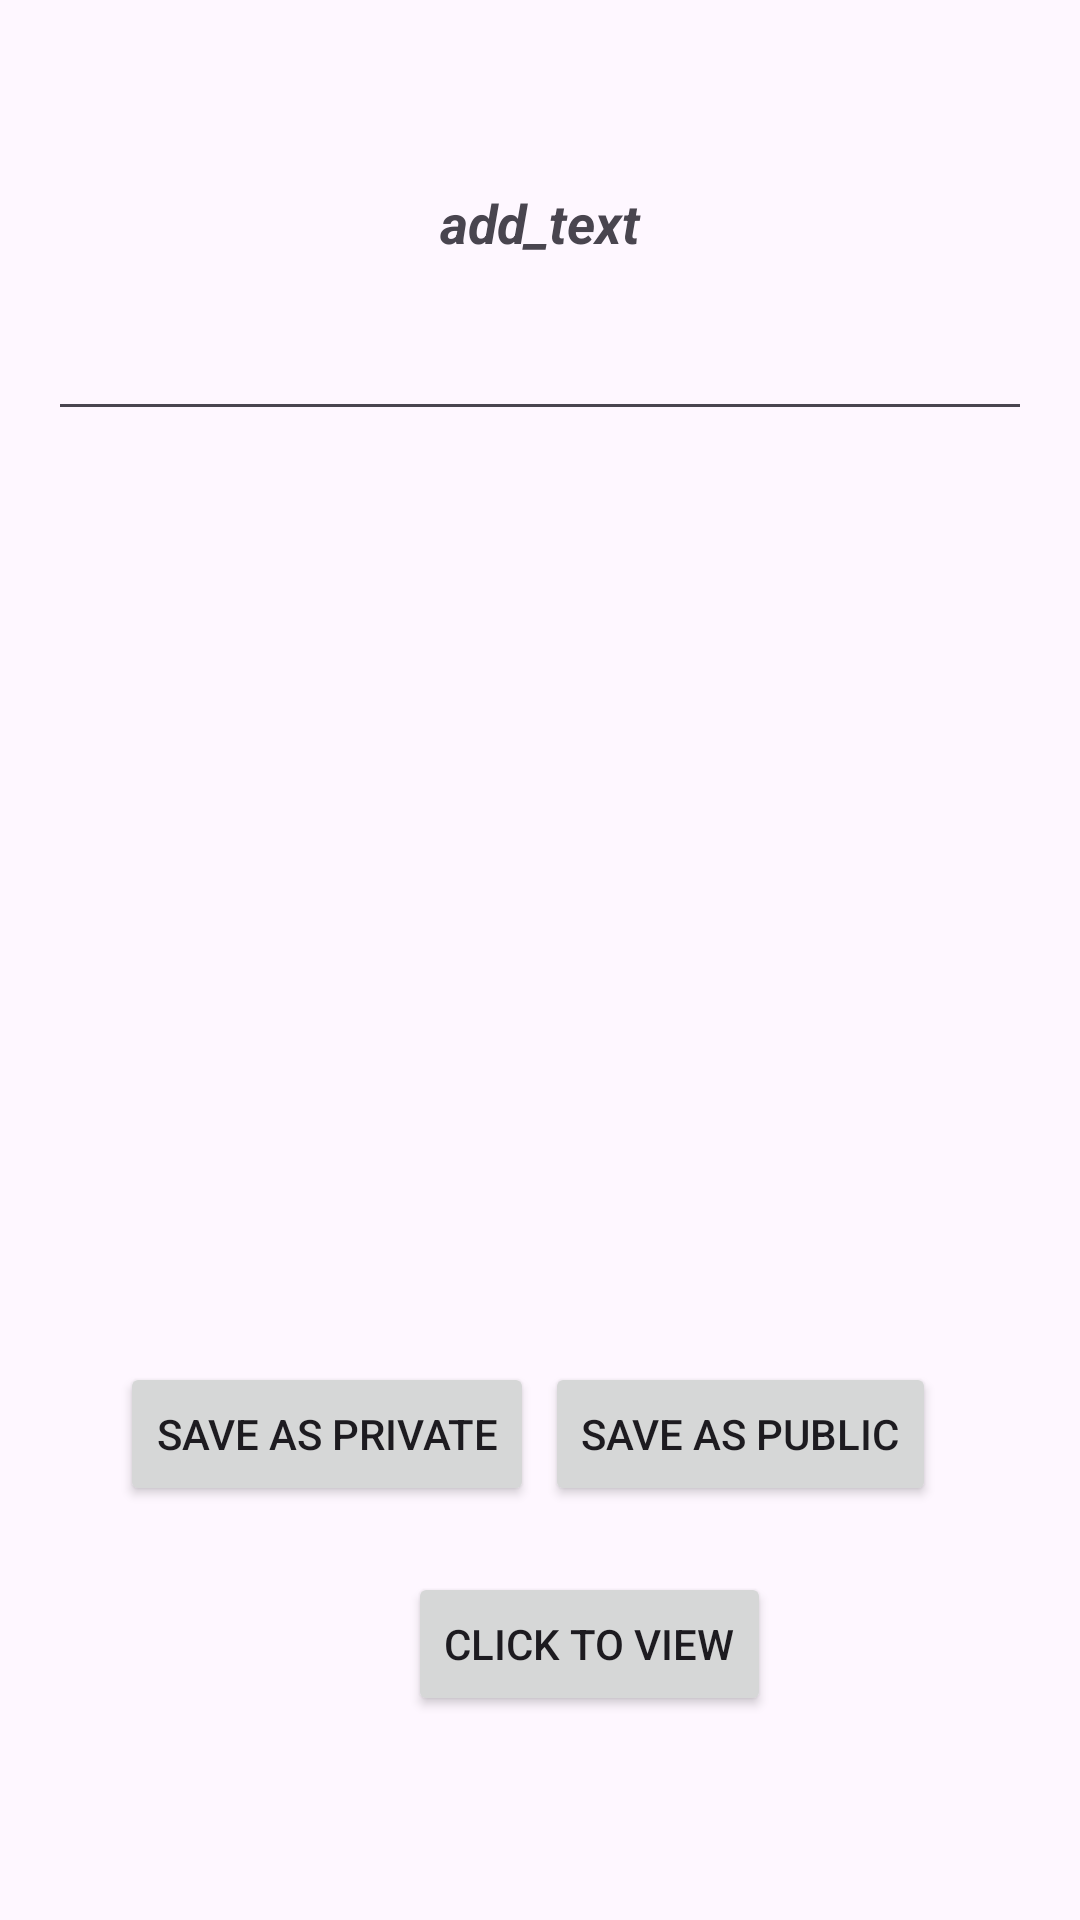

Write the Android layout XML for this screen, with the resource values it uses.
<!-- AndroidManifest.xml: application theme Theme.Acara26 -->
<!-- res/layout/activity_main.xml -->
<?xml version="1.0" encoding="utf-8"?>
<RelativeLayout
    xmlns:android="http://schemas.android.com/apk/res/android"
    xmlns:app="http://schemas.android.com/apk/res-auto"
    xmlns:tools="http://schemas.android.com/tools"
    android:layout_width="match_parent"
    android:layout_height="match_parent"
    android:paddingBottom="16dp"
    android:paddingRight="16dp"
    android:paddingTop="16dp"
    android:paddingLeft="16dp"
    tools:context=".MainActivity">

    <TextView
        android:id="@+id/textview"
        android:layout_width="match_parent"
        android:layout_height="wrap_content"
        android:layout_alignParentTop="true"
        android:layout_marginTop="46dp"
        android:gravity="center"
        android:text="add_text"
        android:textSize="18dp"
        android:textStyle="bold|italic" />

    <Button
        android:id="@+id/button4"
        android:layout_width="wrap_content"
        android:layout_height="wrap_content"
        android:layout_alignStart="@+id/button"
        android:layout_alignLeft="@+id/button"
        android:layout_alignParentBottom="true"
        android:layout_marginStart="96dp"
        android:layout_marginLeft="96dp"
        android:layout_marginBottom="52dp"
        android:onClick="next"
        android:text="click to view"/>

    <Button
        android:id="@+id/button2"
        android:layout_width="wrap_content"
        android:layout_height="wrap_content"
        android:layout_above="@+id/button4"
        android:layout_alignParentEnd="true"
        android:layout_alignParentRight="true"
        android:layout_marginBottom="22dp"
        android:layout_marginEnd="32dp"
        android:layout_marginRight="32dp"
        android:onClick="savePublic"
        android:text="save as public"/>

    <Button
        android:id="@+id/button"
        android:layout_width="wrap_content"
        android:layout_height="wrap_content"
        android:layout_alignBaseline="@+id/button2"
        android:layout_alignBottom="@+id/button2"
        android:layout_alignParentLeft="true"
        android:layout_alignParentStart="true"
        android:layout_marginLeft="24dp"
        android:layout_marginStart="24dp"
        android:onClick="savePrivate"
        android:text="save as private"/>

    <EditText
        android:id="@+id/edittext2"
        android:layout_width="match_parent"
        android:layout_height="wrap_content"
        android:layout_alignParentLeft="true"
        android:layout_alignParentStart="true"
        android:layout_below="@+id/textview"
        android:layout_marginTop="16dp"
        android:ems="10"
        android:gravity="center_vertical|center"
        android:inputType="textMultiLine"/>

</RelativeLayout>
<!-- resources referenced by this layout -->
<resources>
  <style name="Theme.Acara26" parent="Base.Theme.Acara26" />
  <style name="Base.Theme.Acara26" parent="Theme.Material3.DayNight.NoActionBar">
          
          
      </style>
</resources>
